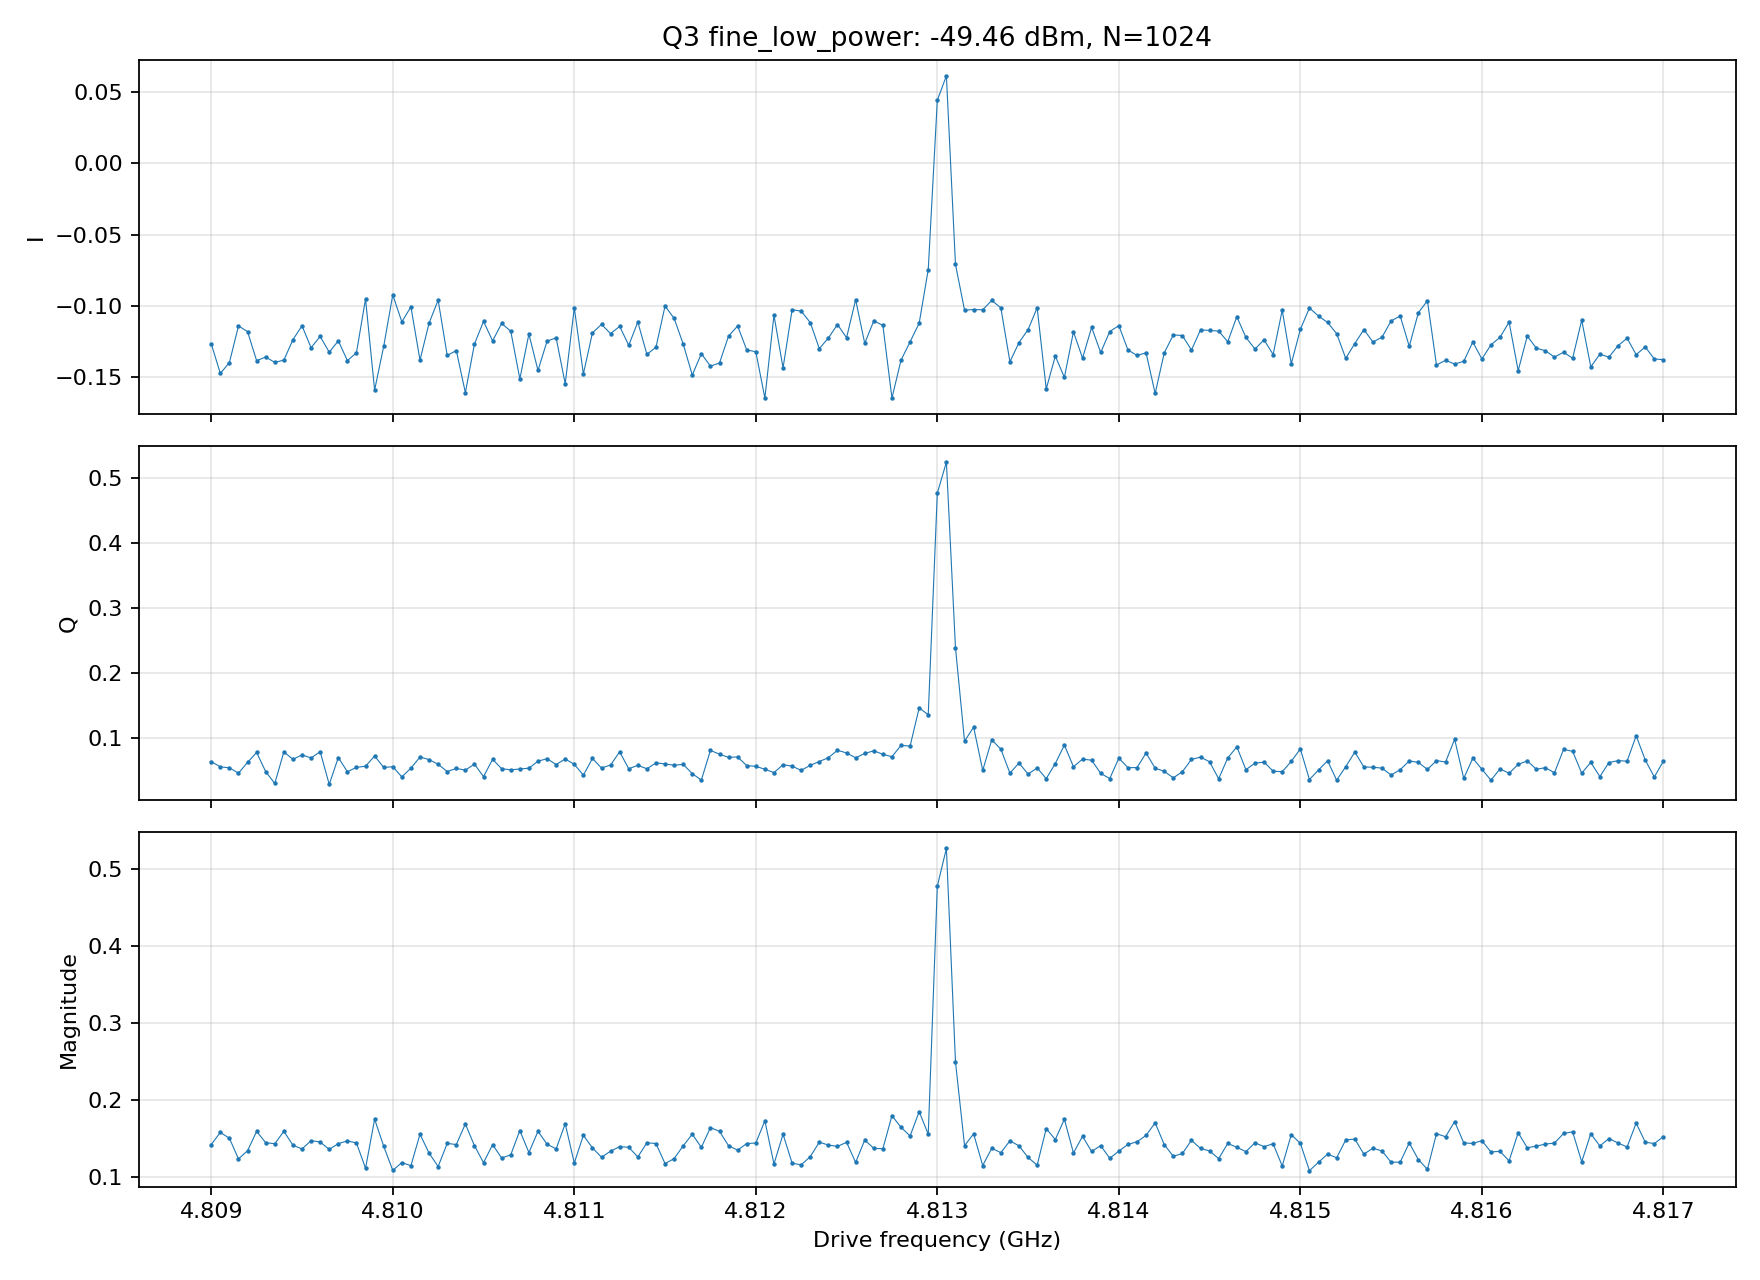

The data file committed next to this chart (first rows):
frequency_hz, I, Q
4.809000000000000000e+09, -1.264672073771740124e-01, 6.425678001337017942e-02
4.809050000000000000e+09, -1.472435640111669219e-01, 5.622054830436984396e-02
4.809100000000000000e+09, -1.396270627552102239e-01, 5.478073442590569025e-02
4.809150000000000000e+09, -1.139556869852128979e-01, 4.653873908099066120e-02
4.809200000000000000e+09, -1.179511182742118136e-01, 6.311348508688253978e-02
4.809250000000000000e+09, -1.383277141718280701e-01, 7.829919156845707717e-02
4.809300000000000000e+09, -1.357167079194299963e-01, 4.883316642381317629e-02
4.809350000000000000e+09, -1.394991718631757582e-01, 3.074602488554076599e-02
4.809400000000000000e+09, -1.379157276334204152e-01, 7.919332306644144559e-02
4.809450000000000000e+09, -1.235846005183475066e-01, 6.782578085125988421e-02
4.809500000000000000e+09, -1.138518727857157492e-01, 7.457673247862318944e-02
4.809550000000000000e+09, -1.292539827978796685e-01, 6.988154085624938283e-02
4.809600000000000000e+09, -1.212942612447858864e-01, 7.953566054571184485e-02
4.809650000000000000e+09, -1.323602865016387242e-01, 2.932859922727429694e-02
4.809700000000000000e+09, -1.243960994784903962e-01, 7.052775603055881637e-02
4.809750000000000000e+09, -1.382476485516005715e-01, 4.872309628580159119e-02
4.809800000000000000e+09, -1.327442250924226186e-01, 5.547815208969248540e-02
4.809850000000000000e+09, -9.501669928832230660e-02, 5.719385340349315144e-02
4.809900000000000000e+09, -1.589041380990755259e-01, 7.290221674909373728e-02
4.809950000000000000e+09, -1.282830317132569176e-01, 5.525981320414209003e-02
4.810000000000000000e+09, -9.221330317163269064e-02, 5.645743345815640996e-02
4.810050000000000000e+09, -1.110809563738756750e-01, 4.087056068531844805e-02
4.810100000000000000e+09, -1.006023840063351438e-01, 5.420974605481519715e-02
4.810150000000000000e+09, -1.379169985176713076e-01, 7.132161368496384157e-02
4.810200000000000000e+09, -1.119850448902249135e-01, 6.728946772184639380e-02
4.810250000000000000e+09, -9.588304792255512854e-02, 6.019672978512867478e-02
4.810300000000000000e+09, -1.346592033069660965e-01, 4.904802798363018523e-02
4.810350000000000000e+09, -1.312079044580688469e-01, 5.377580351851769802e-02
4.810400000000000000e+09, -1.606963628751287010e-01, 5.124987046395831219e-02
4.810450000000000000e+09, -1.266404360985410316e-01, 6.040880298022653638e-02
4.810500000000000000e+09, -1.107911971908242116e-01, 4.120408014182392470e-02
4.810550000000000000e+09, -1.243872911895167743e-01, 6.775207132573832225e-02
4.810600000000000000e+09, -1.122035267347695625e-01, 5.334251195485936736e-02
4.810650000000000000e+09, -1.176708177681302508e-01, 5.168162649186103241e-02
4.810700000000000000e+09, -1.510497553213500099e-01, 5.286900773712292778e-02
4.810750000000000000e+09, -1.196498247505598383e-01, 5.418710406962103793e-02
4.810800000000000000e+09, -1.451590340214270469e-01, 6.491180155861428491e-02
4.810850000000000000e+09, -1.246082295606828622e-01, 6.871204318532296573e-02
4.810900000000000000e+09, -1.223094344873155576e-01, 5.977913949431509083e-02
4.810950000000000000e+09, -1.544719512838382547e-01, 6.827722905141055121e-02
4.811000000000000000e+09, -1.012129236402284221e-01, 6.013667022962935343e-02
4.811050000000000000e+09, -1.476102371900323285e-01, 4.344471581536370891e-02
4.811100000000000000e+09, -1.187917217610775511e-01, 6.906367873124544254e-02
4.811150000000000000e+09, -1.128734622921502839e-01, 5.445501626267265638e-02
4.811200000000000000e+09, -1.193619375301377544e-01, 5.907836369067857168e-02
4.811250000000000000e+09, -1.142454630779356772e-01, 7.932338461287033460e-02
4.811300000000000000e+09, -1.275346848264984900e-01, 5.328131308974137087e-02
4.811350000000000000e+09, -1.112062969234349497e-01, 5.855349449929152933e-02
4.811400000000000000e+09, -1.338746976901942221e-01, 5.328264632090980862e-02
4.811450000000000000e+09, -1.288701005947585909e-01, 6.233691148984919078e-02
4.811500000000000000e+09, -1.000529900958091051e-01, 6.065280704488457825e-02
4.811550000000000000e+09, -1.086367560018031003e-01, 5.869337283026854896e-02
4.811600000000000000e+09, -1.266659639520555380e-01, 5.999326222094895911e-02
4.811650000000000000e+09, -1.483699123667726050e-01, 4.587180157156716537e-02
4.811700000000000000e+09, -1.333772423069308766e-01, 3.592089412852682989e-02
4.811750000000000000e+09, -1.421291146664720728e-01, 8.149461258142902398e-02
4.811800000000000000e+09, -1.399243046492869014e-01, 7.563266617220718024e-02
4.811850000000000000e+09, -1.210366290288836383e-01, 7.073812764816399257e-02
4.811900000000000000e+09, -1.139732506439050802e-01, 7.148026618444576485e-02
4.811950000000000000e+09, -1.307967919781414246e-01, 5.815133135481595494e-02
... 101 more rows
